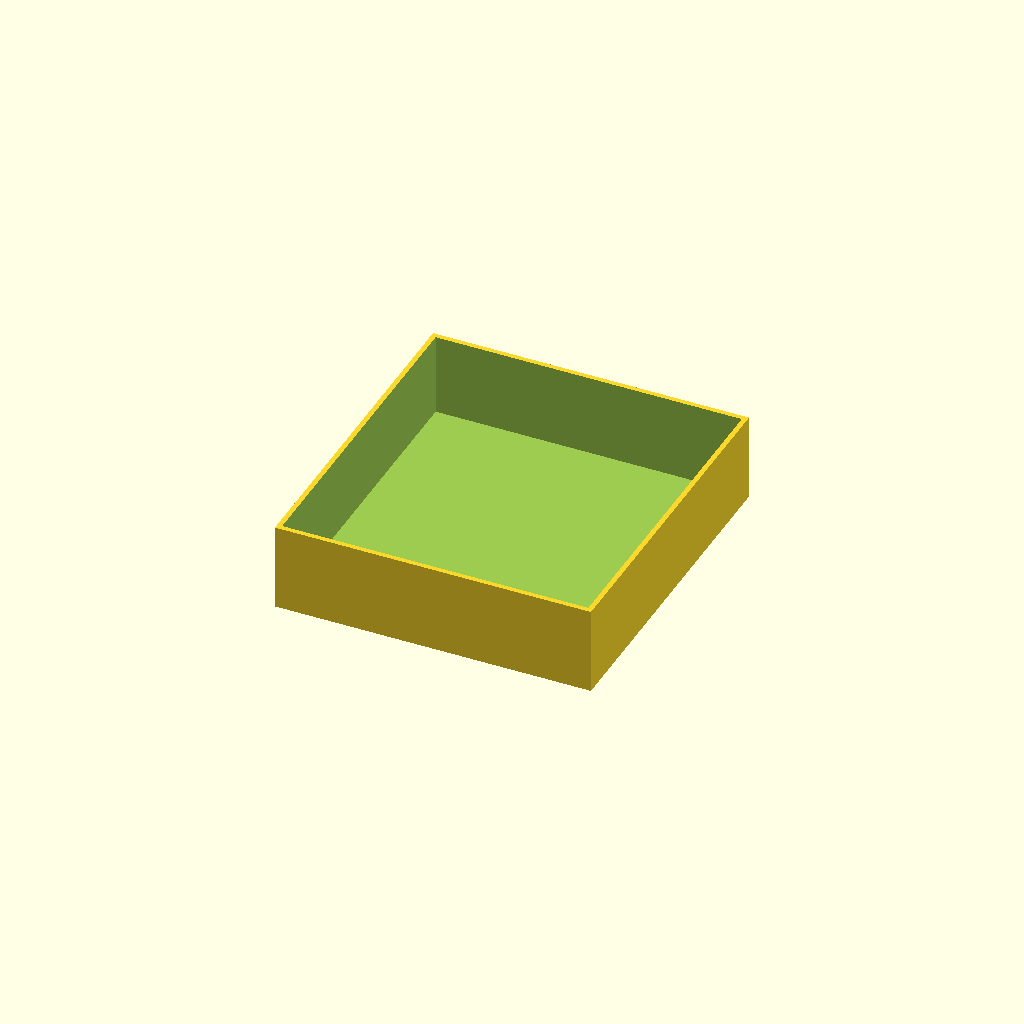
Cell 1: rendered with the file's own defaults.
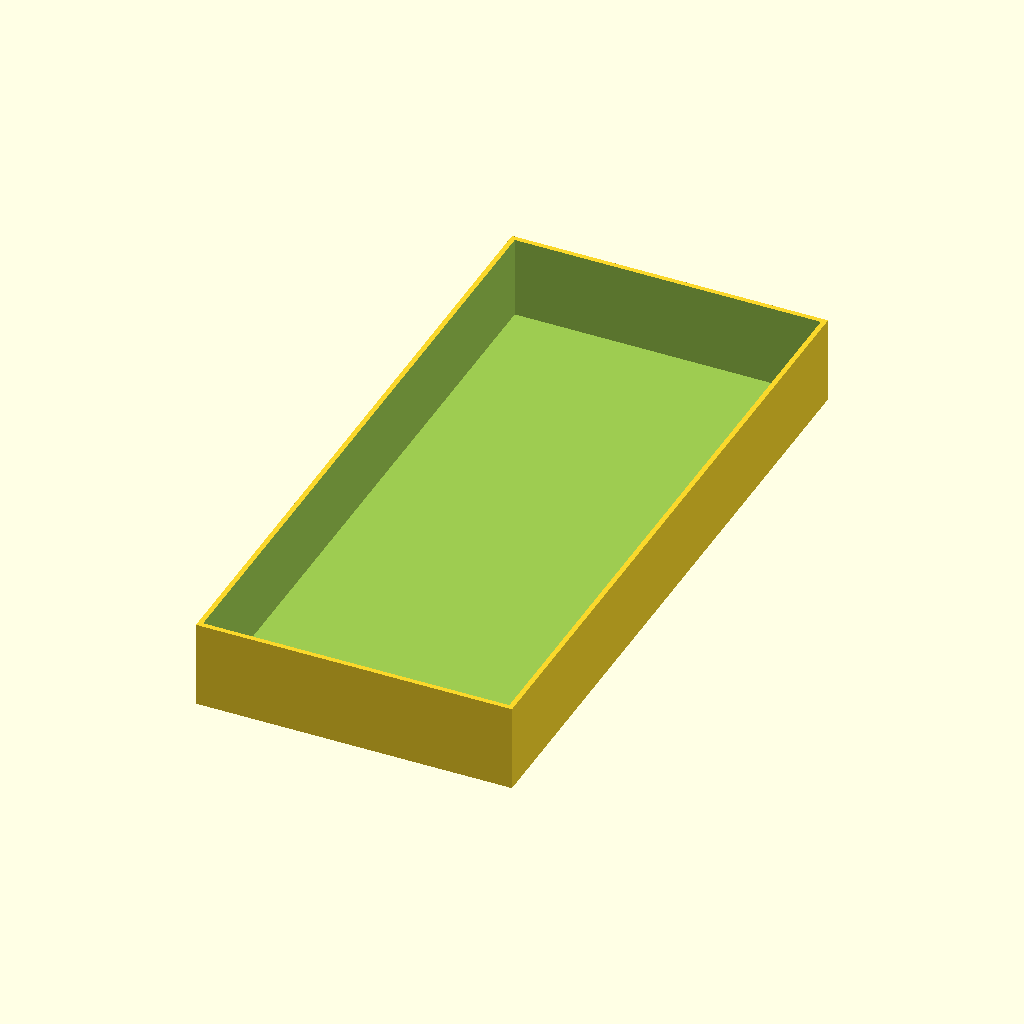
Cell 2: L = 206 (everything else at default).
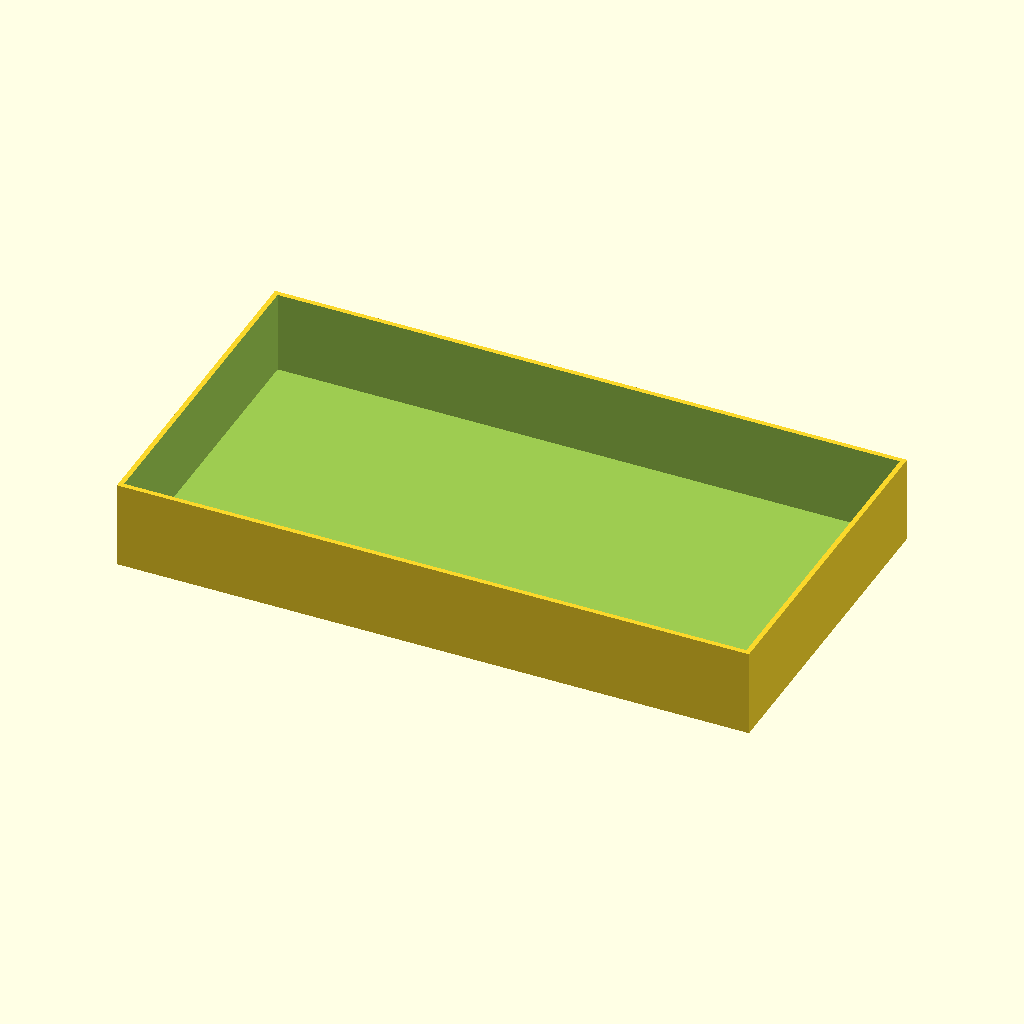
Cell 3: W = 192 (everything else at default).
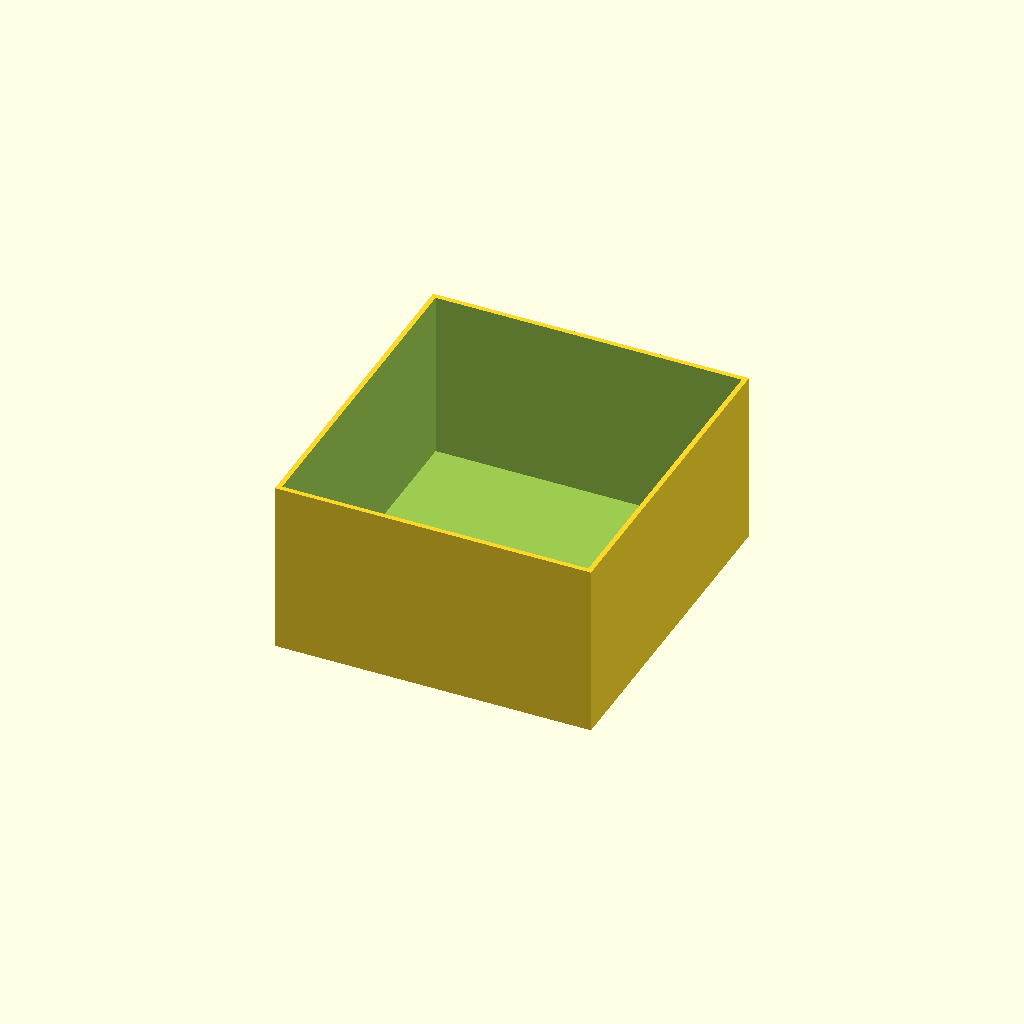
Cell 4: H = 53 (everything else at default).
One fixed orthographic camera (rotation 55°, 0°, 25°; colour scheme Cornfield) for every cell.
OpenSCAD source file inputs/thingiverse/files/thing-2496392/files/LWHT-open-top-box.scad:
L = 103;
W = 96;
H = 26.5;
T = 1.5;
difference() {
    cube([W,L,H],true);
    translate([0,0,(T)]) cube([(W-2*T),(L-2*T),(H)],true);
}
Customizer parameters (derived from the source; name, type, default, range or options):
L: number, default 103
W: number, default 96
H: number, default 26.5
T: number, default 1.5
